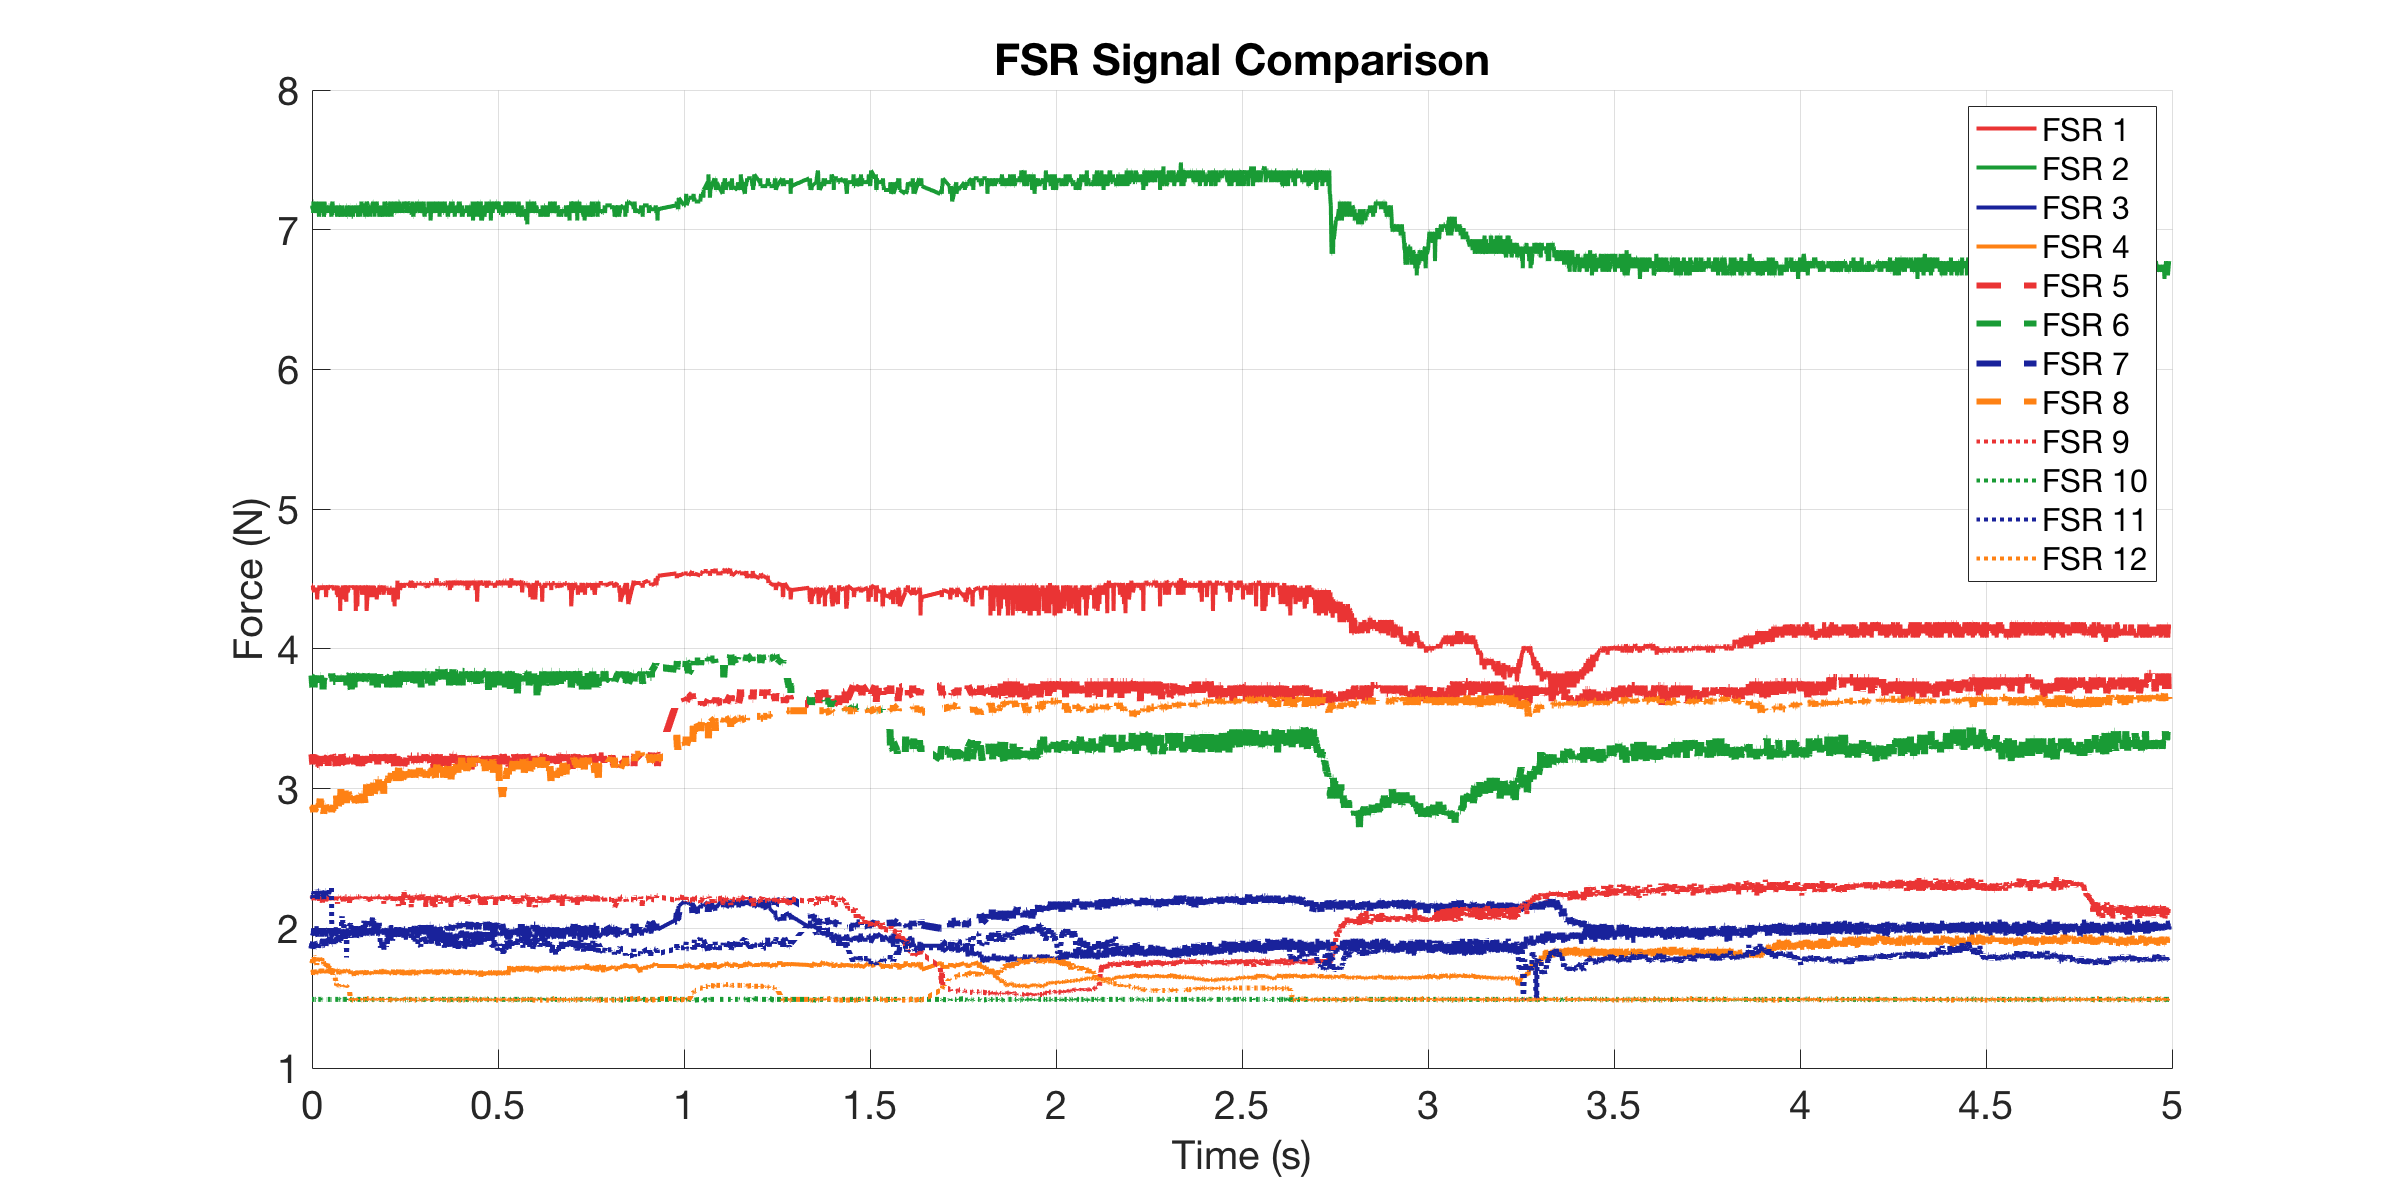

The table this chart was drawn from, first rows:
0, 4.4544, 7.1742, 1.9474, 1.6848, 3.246, 3.8098, 1.8533, 2.8513, 2.234, 1.4913, 2.2255, 1.7502
0.002267, 4.454, 7.147, 1.962, 1.698, 3.173, 3.724, 1.889, 2.862, 2.217, 1.491, 2.217, 1.777
0.002773, 4.437, 7.147, 2, 1.666, 3.197, 3.781, 1.889, 2.851, 2.243, 1.491, 2.243, 1.75
0.003279, 4.421, 7.12, 1.947, 1.704, 3.185, 3.752, 1.875, 2.862, 2.208, 1.491, 2.251, 1.77
0.003811, 4.437, 7.202, 2, 1.678, 3.185, 3.795, 1.889, 2.862, 2.225, 1.491, 2.26, 1.77
0.004812, 4.421, 7.202, 1.955, 1.685, 3.246, 3.839, 1.903, 2.83, 2.2, 1.491, 2.243, 1.804
0.005812, 4.404, 7.147, 1.992, 1.704, 3.16, 3.724, 1.896, 2.884, 2.217, 1.491, 2.277, 1.791
0.006812, 4.421, 7.12, 1.962, 1.691, 3.173, 3.795, 1.882, 2.841, 2.217, 1.491, 2.243, 1.777
0.01022, 4.421, 7.202, 1.955, 1.672, 3.16, 3.81, 1.882, 2.862, 2.225, 1.491, 2.243, 1.784
0.01244, 4.437, 7.147, 2.015, 1.691, 3.197, 3.724, 1.867, 2.851, 2.234, 1.491, 2.243, 1.757
0.01294, 4.421, 7.12, 1.97, 1.691, 3.173, 3.738, 1.867, 2.884, 2.225, 1.491, 2.277, 1.737
0.01381, 4.354, 7.12, 1.947, 1.691, 3.173, 3.752, 1.875, 2.917, 2.217, 1.491, 2.251, 1.777
0.01481, 4.404, 7.202, 1.94, 1.685, 3.173, 3.81, 1.86, 2.895, 2.225, 1.491, 2.208, 1.764
0.01581, 4.421, 7.147, 1.955, 1.678, 3.173, 3.781, 1.882, 2.873, 2.243, 1.486, 2.243, 1.77
0.01681, 4.437, 7.174, 1.977, 1.678, 3.173, 3.81, 1.86, 2.862, 2.225, 1.491, 2.268, 1.791
0.01779, 4.437, 7.174, 1.955, 1.698, 3.173, 3.781, 1.882, 2.873, 2.217, 1.491, 2.268, 1.784
0.01881, 4.421, 7.093, 1.977, 1.678, 3.16, 3.81, 1.896, 2.862, 2.208, 1.491, 2.268, 1.784
0.01981, 4.454, 7.174, 1.977, 1.685, 3.16, 3.781, 1.889, 2.895, 2.217, 1.491, 2.234, 1.77
0.02079, 4.437, 7.174, 1.977, 1.698, 3.221, 3.766, 1.903, 2.895, 2.192, 1.491, 2.251, 1.791
0.02206, 4.437, 7.12, 1.97, 1.678, 3.234, 3.81, 1.882, 2.929, 2.217, 1.491, 2.26, 1.764
0.02281, 4.437, 7.202, 2, 1.711, 3.209, 3.81, 1.882, 2.862, 2.208, 1.491, 2.243, 1.764
0.02379, 4.437, 7.12, 1.955, 1.698, 3.197, 3.766, 1.911, 2.917, 2.208, 1.491, 2.268, 1.764
0.0248, 4.437, 7.174, 1.992, 1.685, 3.234, 3.781, 1.867, 2.862, 2.208, 1.497, 2.268, 1.77
0.02579, 4.421, 7.12, 1.977, 1.691, 3.185, 3.81, 1.875, 2.851, 2.225, 1.491, 2.243, 1.784
0.02679, 4.454, 7.12, 1.94, 1.698, 3.197, 3.766, 1.882, 2.862, 2.2, 1.491, 2.243, 1.77
0.02781, 4.454, 7.12, 1.977, 1.711, 3.197, 3.766, 1.882, 2.873, 2.183, 1.491, 2.234, 1.777
0.02881, 4.437, 7.174, 1.977, 1.685, 3.197, 3.81, 1.889, 2.83, 2.217, 1.497, 2.234, 1.777
0.02979, 4.437, 7.174, 1.977, 1.698, 3.173, 3.709, 1.903, 2.841, 2.225, 1.491, 2.217, 1.757
0.03081, 4.437, 7.174, 1.985, 1.678, 3.16, 3.781, 1.918, 2.851, 2.217, 1.491, 2.243, 1.764
0.03179, 4.437, 7.093, 2, 1.698, 3.185, 3.781, 1.889, 2.819, 2.217, 1.491, 2.208, 1.744
0.0328, 4.437, 7.12, 1.985, 1.698, 3.16, 3.795, 1.925, 2.851, 2.217, 1.491, 2.268, 1.757
0.03381, 4.437, 7.202, 1.97, 1.691, 3.16, 3.795, 1.911, 2.862, 2.2, 1.491, 2.234, 1.75
0.03479, 4.454, 7.147, 1.947, 1.698, 3.185, 3.81, 1.875, 2.841, 2.217, 1.491, 2.26, 1.737
0.03581, 4.437, 7.12, 1.97, 1.698, 3.197, 3.824, 1.896, 2.884, 2.217, 1.491, 2.268, 1.744
0.0368, 4.454, 7.147, 1.962, 1.678, 3.221, 3.795, 1.911, 2.873, 2.192, 1.491, 2.268, 1.744
0.0378, 4.37, 7.12, 1.97, 1.698, 3.209, 3.795, 1.911, 2.873, 2.225, 1.491, 2.268, 1.73
0.0388, 4.421, 7.12, 1.94, 1.678, 3.234, 3.766, 1.903, 2.851, 2.2, 1.491, 2.243, 1.717
0.03979, 4.421, 7.174, 1.97, 1.698, 3.221, 3.781, 1.925, 2.862, 2.217, 1.491, 2.234, 1.717
0.04231, 4.421, 7.12, 1.977, 1.698, 3.234, 3.781, 1.896, 2.917, 2.217, 1.491, 2.243, 1.75
0.04282, 4.437, 7.174, 1.992, 1.691, 3.234, 3.795, 1.918, 2.906, 2.225, 1.491, 2.243, 1.737
0.04381, 4.437, 7.174, 2, 1.711, 3.16, 3.795, 1.918, 2.851, 2.208, 1.491, 2.243, 1.73
0.0448, 4.437, 7.12, 1.97, 1.698, 3.221, 3.81, 1.889, 2.873, 2.225, 1.491, 2.277, 1.717
0.0458, 4.454, 7.174, 1.985, 1.685, 3.221, 3.795, 1.918, 2.862, 2.217, 1.491, 2.251, 1.73
0.0468, 4.437, 7.174, 1.992, 1.698, 3.197, 3.795, 1.911, 2.862, 2.217, 1.491, 2.277, 1.698
0.05019, 4.454, 7.147, 1.985, 1.678, 3.221, 3.795, 1.933, 2.851, 2.217, 1.491, 2.286, 1.717
0.05235, 4.437, 7.093, 1.925, 1.698, 3.221, 3.795, 1.925, 2.862, 2.192, 1.491, 2.294, 1.691
0.05284, 4.437, 7.174, 1.97, 1.711, 3.197, 3.824, 1.889, 2.83, 2.2, 1.491, 2.054, 1.678
0.0538, 4.454, 7.174, 1.947, 1.685, 3.197, 3.795, 1.911, 2.851, 2.217, 1.491, 1.985, 1.685
0.05481, 4.437, 7.202, 1.977, 1.698, 3.246, 3.81, 1.889, 2.873, 2.2, 1.491, 1.985, 1.678
0.05579, 4.437, 7.174, 1.985, 1.698, 3.234, 3.795, 1.889, 2.841, 2.217, 1.491, 1.955, 1.672
0.05681, 4.437, 7.12, 1.992, 1.698, 3.197, 3.766, 1.911, 2.884, 2.217, 1.497, 1.955, 1.653
0.05998, 4.421, 7.12, 1.977, 1.698, 3.197, 3.766, 1.896, 2.884, 2.225, 1.491, 1.947, 1.647
0.06251, 4.437, 7.174, 1.947, 1.698, 3.209, 3.766, 1.94, 2.819, 2.217, 1.491, 1.962, 1.647
0.06299, 4.437, 7.12, 1.977, 1.704, 3.234, 3.766, 1.896, 2.841, 2.217, 1.491, 2, 1.628
0.0638, 4.437, 7.174, 2.008, 1.698, 3.185, 3.795, 1.918, 2.906, 2.2, 1.491, 1.977, 1.628
0.06482, 4.421, 7.12, 1.955, 1.691, 3.16, 3.766, 1.947, 2.906, 2.208, 1.491, 1.962, 1.597
0.06582, 4.454, 7.12, 1.985, 1.698, 3.234, 3.795, 1.903, 2.951, 2.217, 1.491, 1.962, 1.603
0.06679, 4.387, 7.12, 1.962, 1.704, 3.209, 3.81, 1.911, 2.906, 2.225, 1.491, 2.015, 1.591
0.06779, 4.437, 7.093, 1.977, 1.704, 3.234, 3.81, 1.918, 2.884, 2.208, 1.491, 1.985, 1.591
0.06879, 4.437, 7.174, 1.992, 1.698, 3.16, 3.795, 1.925, 2.906, 2.175, 1.491, 1.962, 1.597
0.06982, 4.37, 7.12, 1.97, 1.698, 3.221, 3.81, 1.933, 2.884, 2.225, 1.491, 1.962, 1.591
... 3,856 more rows
